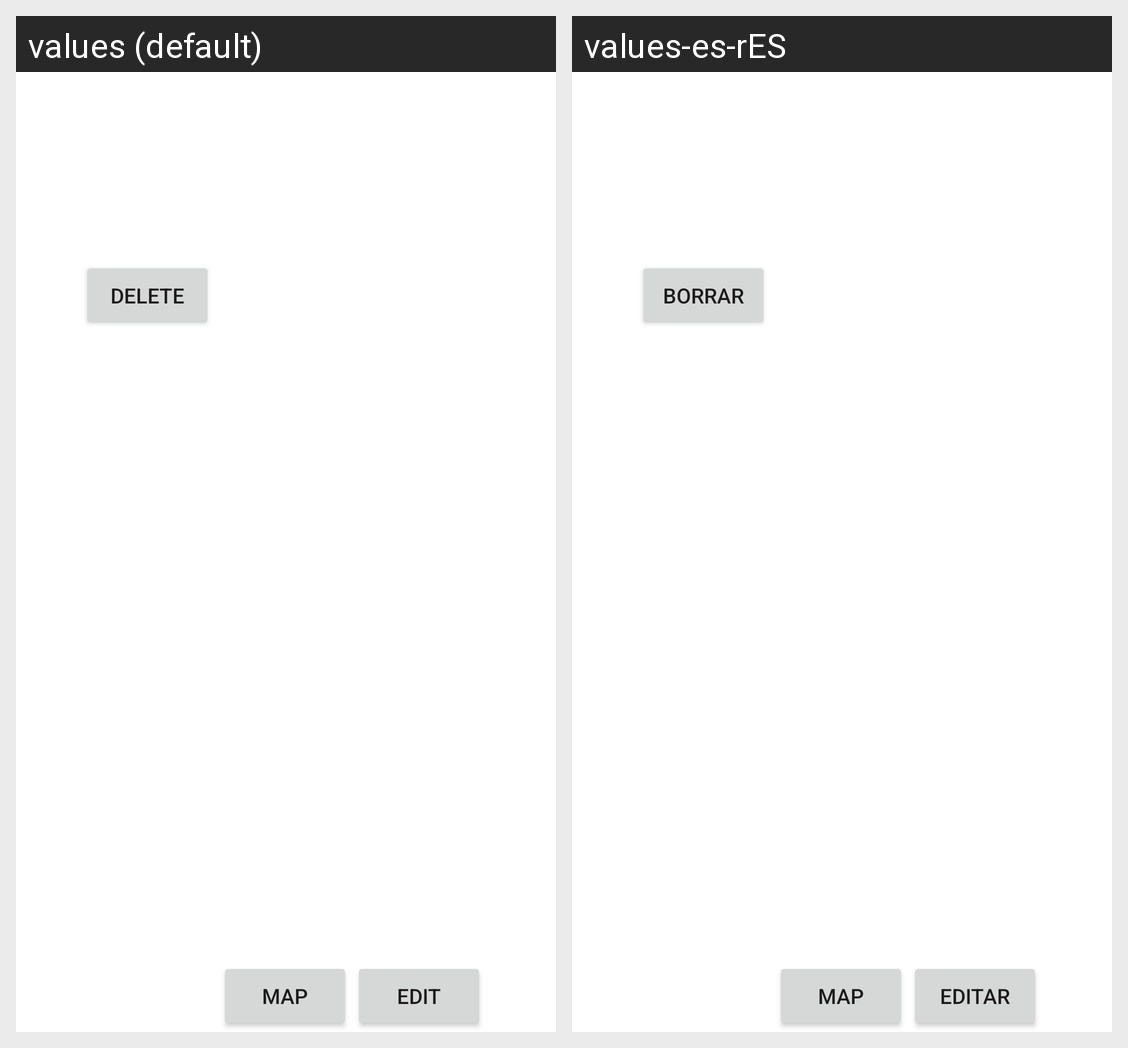

Here is an Android app screen in its default locale and in the app's own translations. Write out the translated-string differences for the strings that appear on this screen.
Android screen res/layout/place_item.xml rendered under 2 locales, left to right: values (default), values-es-rES. Device: Nexus 5 (rendered at 1080×1920; each locale shown at half size, 540×960, under a caption strip naming it); theme Theme.FunZones.
Strings drawn on this screen, with the default value and each locale's value (text and hints the layout hard-codes, and strings that could not be matched under every locale, appear in the picture but are not listed):

Map
  values: Map
  values-es-rES: Map  [not translated; the default value is used]

Edit
  values: Edit
  values-es-rES: Editar

Delete
  values: Delete
  values-es-rES: Borrar
